Photos from the image-classification dataset "dataset_2k" in the GitHub repository sophiathapa/Virtual-Mouse. Its 6 classes are: double click, drag, drop, left click, move cursor, right click.

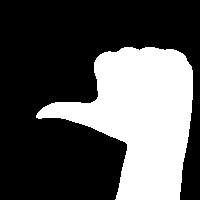
Label: left click

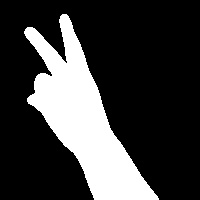
Label: move cursor

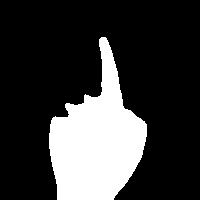
Label: right click

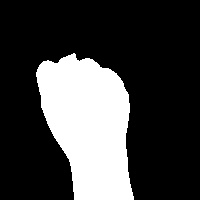
Label: drag

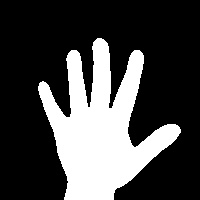
Label: drop

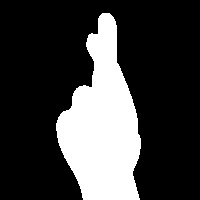
Label: double click
